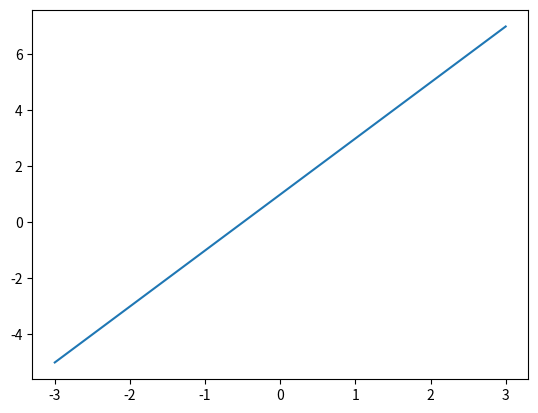
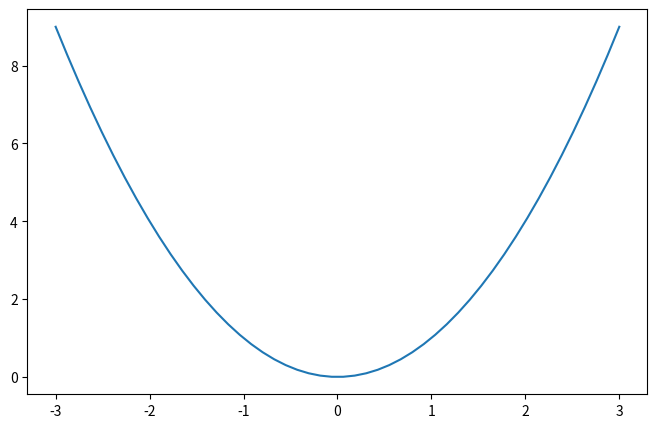

Reproduce these figures in Python, in order.
import matplotlib.pyplot as plt
import numpy as np

x = np.linspace(-3,3,50)
y1= 2*x+1
y2= x**2

plt.figure()
plt.plot(x,y1)


plt.figure(num=4,figsize=(8,5))
plt.plot(x,y2)

plt.show()